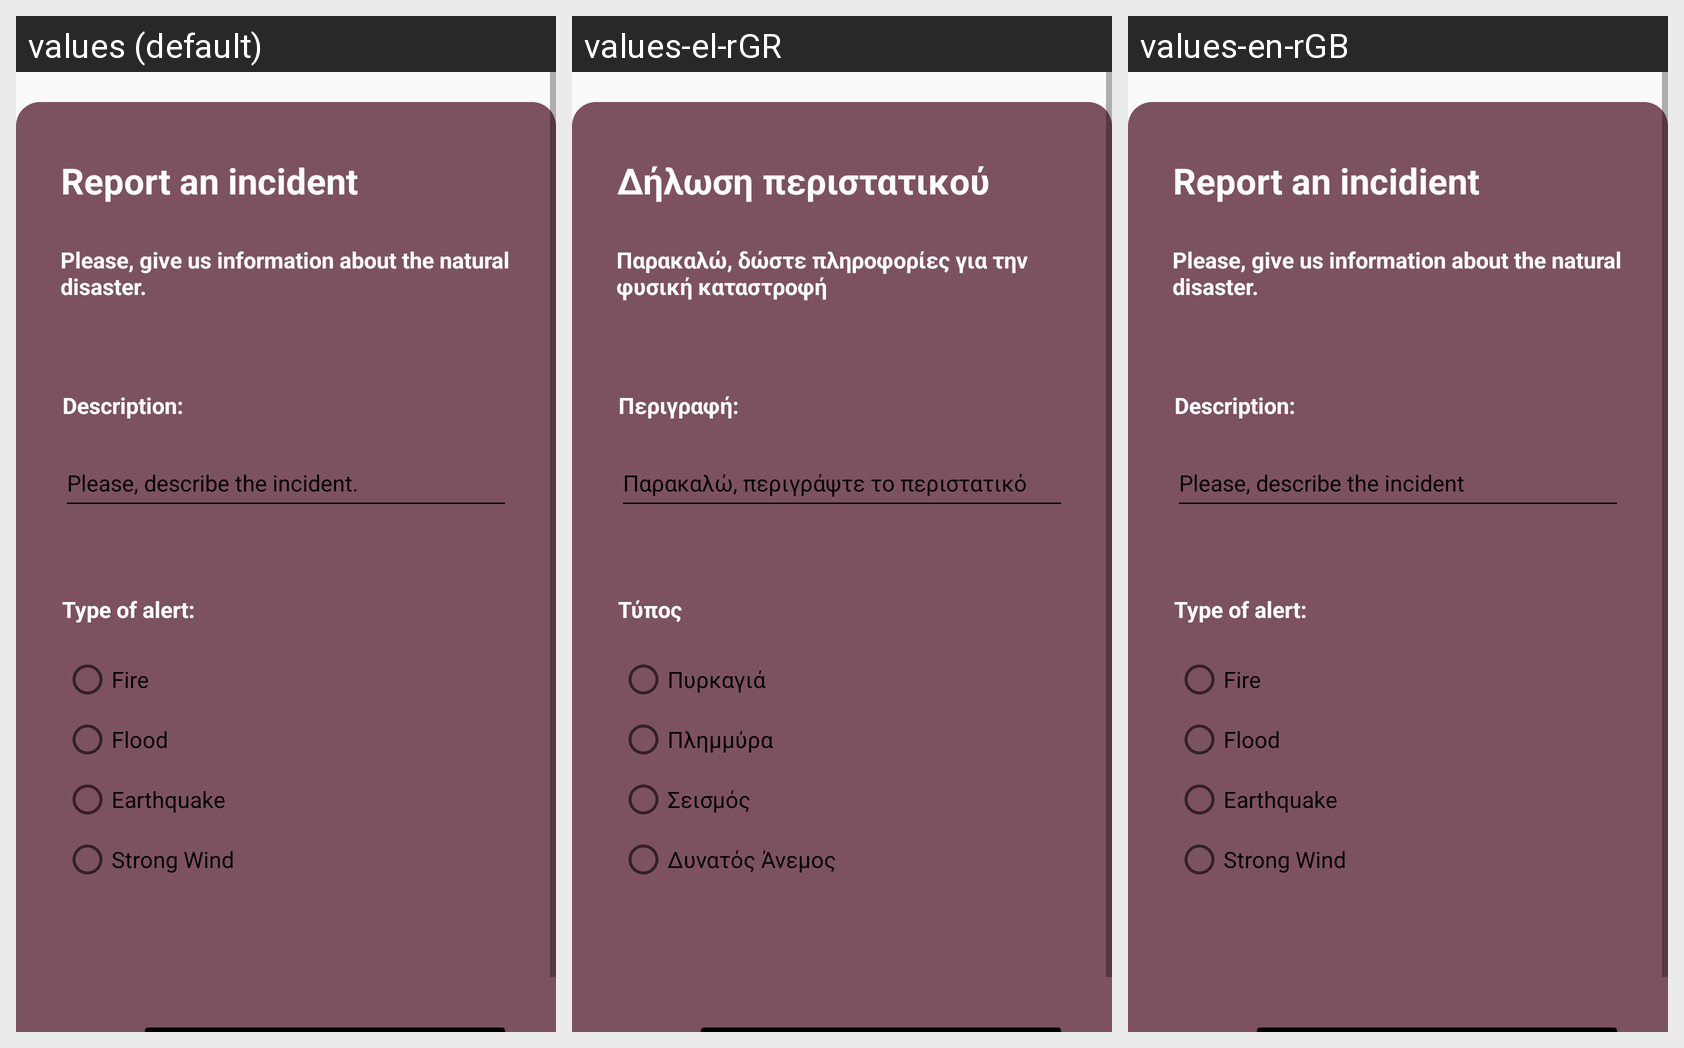

Here is an Android app screen in its default locale and in the app's own translations. Write out the translated-string differences for the strings that appear on this screen.
Android screen res/layout/fragment_report.xml rendered under 3 locales, left to right: values (default), values-el-rGR, values-en-rGB. Device: Nexus 5 (rendered at 1080×1920; each locale shown at half size, 540×960, under a caption strip naming it); theme Theme.AppCompat.DayNight.
Strings drawn on this screen, with the default value and each locale's value (text and hints the layout hard-codes, and strings that could not be matched under every locale, appear in the picture but are not listed):

label_report_incident
  values: Report an incident
  values-el-rGR: Δήλωση περιστατικού
  values-en-rGB: Report an incidient

radio_fire
  values: Fire
  values-el-rGR: Πυρκαγιά
  values-en-rGB: Fire

radio_flood
  values: Flood
  values-el-rGR: Πλημμύρα
  values-en-rGB: Flood

radio_earthquake
  values: Earthquake
  values-el-rGR: Σεισμός
  values-en-rGB: Earthquake

radio_strong_wind
  values: Strong Wind
  values-el-rGR: Δυνατός Άνεμος
  values-en-rGB: Strong Wind

label_description
  values: Description:
  values-el-rGR: Περιγραφή:
  values-en-rGB: Description:

please_describe_the_insident
  values: Please, describe the incident.
  values-el-rGR: Παρακαλώ, περιγράψτε το περιστατικό
  values-en-rGB: Please, describe the incident

label_type_of_alert
  values: Type of alert:
  values-el-rGR: Τύπος Περιστατικού:
  values-en-rGB: Type of alert:

label_please_give_information_incident
  values: Please, give us information about the natural disaster.
  values-el-rGR: Παρακαλώ, δώστε πληροφορίες για την φυσική καταστροφή
  values-en-rGB: Please, give us information about the natural disaster.
